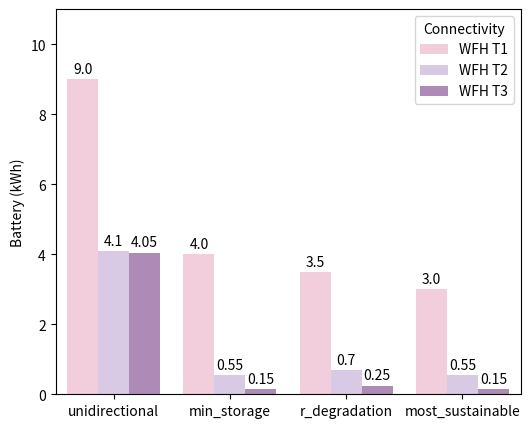
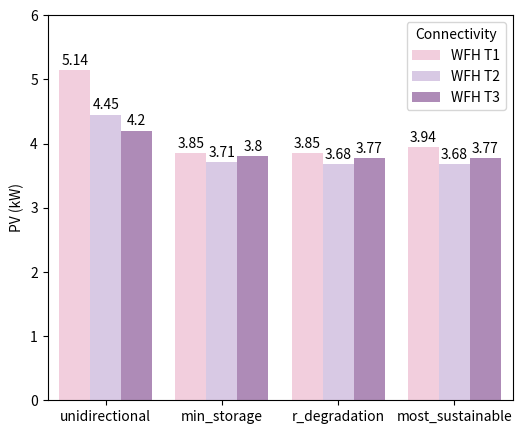
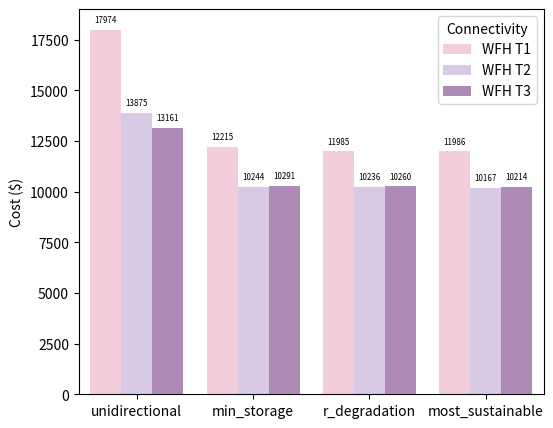
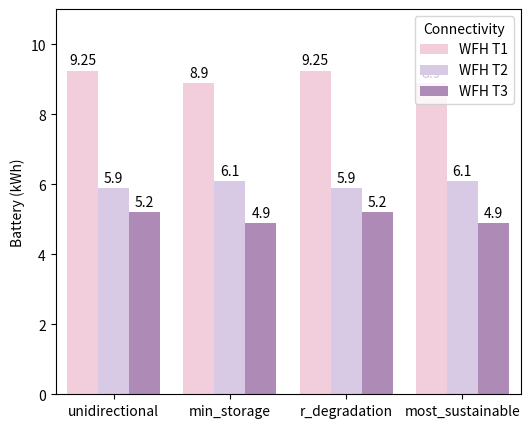
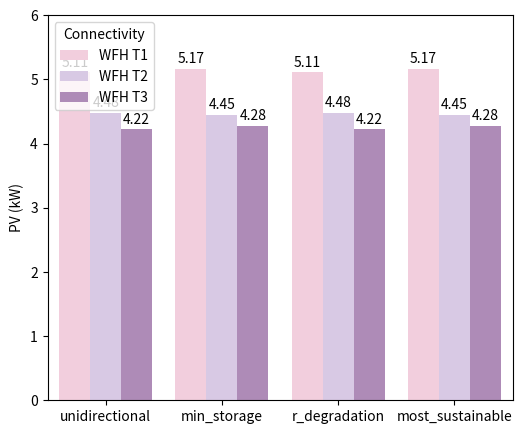
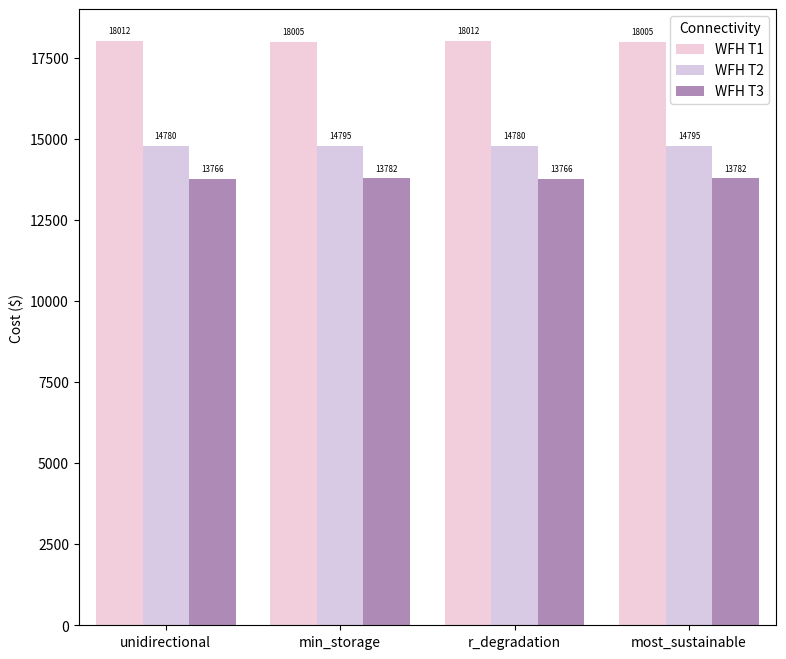
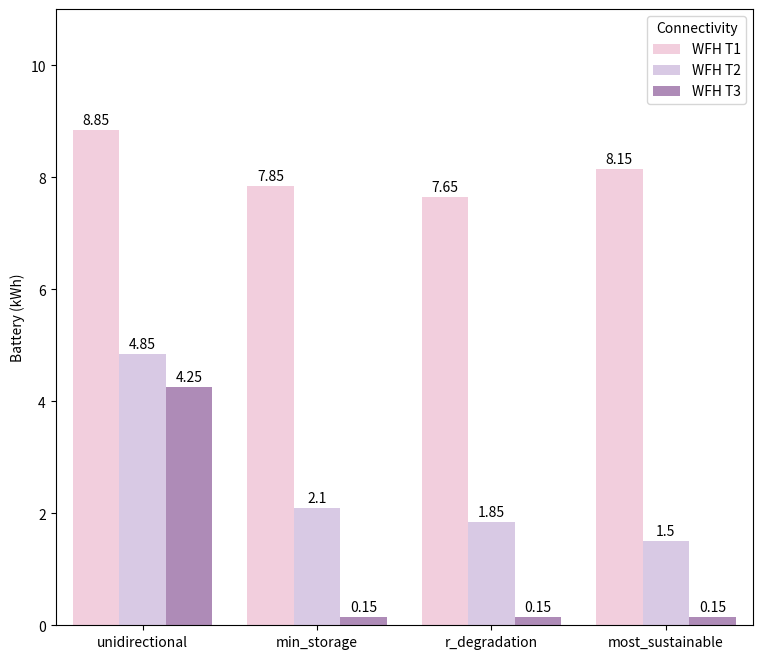
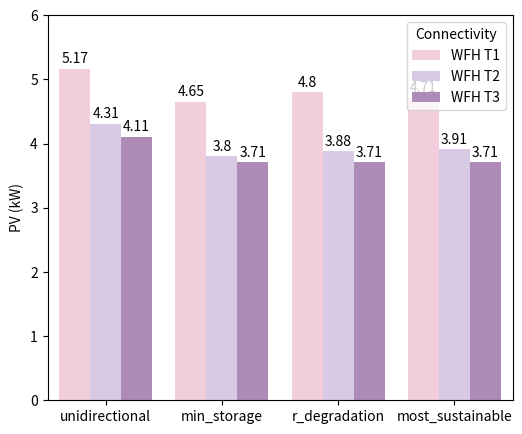
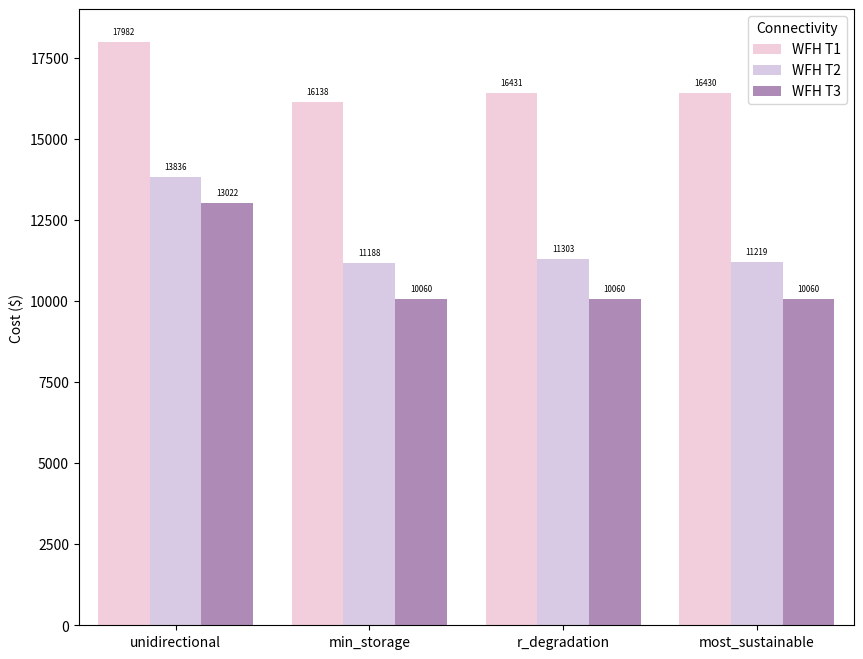

Write Python code to recreate these figures, in order.
import numpy as np
import matplotlib.pyplot as plt
from matplotlib.patches import Patch

# Define the data
data = np.array([
    [1, 2, 9.00, 10542, 0],
    [1, 9.0, 4.00, 17974, 1],
    [1, 2, 3.50, 10542, 2],
    [1, 3.0, 3.00, 11986, 3],
    [2, 7.18, 4.10, 17237, 0],
    [2, 13.15, 0.55, 15171, 1],
    [2, 7.5,0.70 , 11134, 2],
    [2, 2,0.55 , 10542, 3],
    [3, 2, 4.05, 10542, 0],
    [3, 2, 0.15, 10542, 1],
    [3, 2, 0.25, 10542, 2],
    [3, 2, 0.15, 10542, 3]
])

# Extract the unique theta and battery levels
theta_levels = np.unique(data[:, 0])
battery_levels = np.unique(data[:, 1])

# Define the bar chart parameters
bar_width = 0.35
space_width = 0.1

# Get the number of policies and calculate the total bar width
num_policies = len(np.unique(data[:, 4]))
total_bar_width = num_policies * len(battery_levels) * (bar_width + space_width)

data_plot = []

# Iterate over the battery levels and theta levels to create the bars
for i, theta_level in enumerate(theta_levels):
    for j, battery_level in enumerate(battery_levels):
        for k, policy in enumerate(np.unique(data[:, 4])):
            values = data[(data[:, 0] == theta_level) & (data[:, 1] == battery_level) & (data[:, 4] == policy), 2]
            if (not np.any(values)): continue
            if policy == 0:
                if theta_level == 1:
                    local_data = ["unidirectional", "WFH T1", values[0]]
                elif theta_level == 2:
                    local_data = ["unidirectional", "WFH T2", values[0]]
                elif theta_level == 3:
                    local_data = ["unidirectional", "WFH T3", values[0]]
            if policy == 1:
                if theta_level == 1:
                    local_data = ["min_storage", "WFH T1", values[0]]
                elif theta_level == 2:
                    local_data = ["min_storage", "WFH T2", values[0]]
                elif theta_level == 3:
                    local_data = ["min_storage", "WFH T3", values[0]]
            elif policy == 2:
                if theta_level == 1:
                    local_data = ["r_degradation", "WFH T1", values[0]]
                elif theta_level == 2:
                    local_data = ["r_degradation", "WFH T2", values[0]]
                elif theta_level == 3:
                    local_data = ["r_degradation", "WFH T3", values[0]]
            elif policy == 3:
                if theta_level == 1:
                    local_data = ["most_sustainable", "WFH T1", values[0]]
                elif theta_level == 2:
                    local_data = ["most_sustainable", "WFH T2", values[0]]
                elif theta_level == 3:
                    local_data = ["most_sustainable", "WFH T3", values[0]]
            data_plot.append(local_data)

import seaborn as sns
import pandas


colors = ["#F8C8DC", "#D8C5E8", "#b284be"]
sns.set_palette(sns.color_palette(colors))

df = pandas.DataFrame(data_plot, columns=['EV operation mode', 'Connectivity', 'Battery (kWh)'])
df['EV operation mode'] = df['EV operation mode'].astype('category')
df['Connectivity'] = df['Connectivity'].astype('category')
df['Battery (kWh)'] = df['Battery (kWh)'].astype(np.float32)


plt.figure(figsize=(6, 5))
sns_plot = sns.barplot(data=df, x="EV operation mode", y="Battery (kWh)", hue="Connectivity", hue_order=["WFH T1","WFH T2", "WFH T3"], order=["unidirectional", "min_storage", "r_degradation", "most_sustainable"])

for p in sns_plot.containers:
    sns_plot.bar_label(p, label_type='edge', labels=np.round(p.datavalues,2), padding=2)

sns_plot.set_ylim(0, 11)
sns_plot.set_xlabel('')



plt.show()


import numpy as np
import matplotlib.pyplot as plt
from matplotlib.patches import Patch

# Define the data
data = np.array([
    [1, 2, 5.14, 10542, 0],
    [1, 9.0, 3.85, 17974, 1],
    [1, 2, 3.85, 10542, 2],
    [1, 3.0, 3.94, 11986, 3],
    [2, 7.18, 4.45, 17237, 0],
    [2, 13.15, 3.71, 15171, 1],
    [2, 7.5, 3.68, 11134, 2],
    [2, 2, 3.68, 10542, 3],
    [3, 2,4.20 , 10542, 0],
    [3, 2, 3.80, 10542, 1],
    [3, 2, 3.77, 10542, 2],
    [3, 2, 3.77, 10542, 3]
])

# Extract the unique theta and battery levels
theta_levels = np.unique(data[:, 0])
battery_levels = np.unique(data[:, 1])

# Define the bar chart parameters
bar_width = 0.35
space_width = 0.1

# Get the number of policies and calculate the total bar width
num_policies = len(np.unique(data[:, 4]))
total_bar_width = num_policies * len(battery_levels) * (bar_width + space_width)

data_plot = []

# Iterate over the battery levels and theta levels to create the bars
for i, theta_level in enumerate(theta_levels):
    for j, battery_level in enumerate(battery_levels):
        for k, policy in enumerate(np.unique(data[:, 4])):
            values = data[(data[:, 0] == theta_level) & (data[:, 1] == battery_level) & (data[:, 4] == policy), 2]
            if (not np.any(values)): continue
            if policy == 0:
                if theta_level == 1:
                    local_data = ["unidirectional", "WFH T1", values[0]]
                elif theta_level == 2:
                    local_data = ["unidirectional", "WFH T2", values[0]]
                elif theta_level == 3:
                    local_data = ["unidirectional", "WFH T3", values[0]]
            if policy == 1:
                if theta_level == 1:
                    local_data = ["min_storage", "WFH T1", values[0]]
                elif theta_level == 2:
                    local_data = ["min_storage", "WFH T2", values[0]]
                elif theta_level == 3:
                    local_data = ["min_storage", "WFH T3", values[0]]
            elif policy == 2:
                if theta_level == 1:
                    local_data = ["r_degradation", "WFH T1", values[0]]
                elif theta_level == 2:
                    local_data = ["r_degradation", "WFH T2", values[0]]
                elif theta_level == 3:
                    local_data = ["r_degradation", "WFH T3", values[0]]
            elif policy == 3:
                if theta_level == 1:
                    local_data = ["most_sustainable", "WFH T1", values[0]]
                elif theta_level == 2:
                    local_data = ["most_sustainable", "WFH T2", values[0]]
                elif theta_level == 3:
                    local_data = ["most_sustainable", "WFH T3", values[0]]
            data_plot.append(local_data)

import seaborn as sns
import pandas


colors = ["#F8C8DC", "#D8C5E8", "#b284be"]
sns.set_palette(sns.color_palette(colors))

df = pandas.DataFrame(data_plot, columns=['EV operation mode', 'Connectivity', 'PV (kW)'])
df['EV operation mode'] = df['EV operation mode'].astype('category')
df['Connectivity'] = df['Connectivity'].astype('category')
df['PV (kW)'] = df['PV (kW)'].astype(np.float32)


plt.figure(figsize=(6, 5))
sns_plot = sns.barplot(data=df, x="EV operation mode", y="PV (kW)", hue="Connectivity", hue_order=["WFH T1","WFH T2", "WFH T3"], order=["unidirectional", "min_storage", "r_degradation", "most_sustainable"])

for p in sns_plot.containers:
    sns_plot.bar_label(p, label_type='edge', labels=np.round(p.datavalues,2), padding=2)

sns_plot.set_ylim(0, 6)
sns_plot.set_xlabel('')



plt.show()




import numpy as np
import matplotlib.pyplot as plt
from matplotlib.patches import Patch

# Define the data
data = np.array([
    [1, 2, 17974, 10542, 0],
    [1, 9.0, 12215, 17974, 1],
    [1, 2, 11985, 10542, 2],
    [1, 3.0, 11986, 11986, 3],
    [2, 7.18, 13875, 17237, 0],
    [2, 13.15, 10244, 15171, 1],
    [2, 7.5, 10236, 11134, 2],
    [2, 2, 10167, 10542, 3],
    [3, 2,13161 , 10542, 0],
    [3, 2, 10291, 10542, 1],
    [3, 2, 10260, 10542, 2],
    [3, 2, 10214, 10542, 3]
])

# Extract the unique theta and battery levels
theta_levels = np.unique(data[:, 0])
battery_levels = np.unique(data[:, 1])

# Define the bar chart parameters
bar_width = 0.35
space_width = 0.1

# Get the number of policies and calculate the total bar width
num_policies = len(np.unique(data[:, 4]))
total_bar_width = num_policies * len(battery_levels) * (bar_width + space_width)

data_plot = []

# Iterate over the battery levels and theta levels to create the bars
for i, theta_level in enumerate(theta_levels):
    for j, battery_level in enumerate(battery_levels):
        for k, policy in enumerate(np.unique(data[:, 4])):
            values = data[(data[:, 0] == theta_level) & (data[:, 1] == battery_level) & (data[:, 4] == policy), 2]
            if (not np.any(values)): continue
            if policy == 0:
                if theta_level == 1:
                    local_data = ["unidirectional", "WFH T1", values[0]]
                elif theta_level == 2:
                    local_data = ["unidirectional", "WFH T2", values[0]]
                elif theta_level == 3:
                    local_data = ["unidirectional", "WFH T3", values[0]]
            if policy == 1:
                if theta_level == 1:
                    local_data = ["min_storage", "WFH T1", values[0]]
                elif theta_level == 2:
                    local_data = ["min_storage", "WFH T2", values[0]]
                elif theta_level == 3:
                    local_data = ["min_storage", "WFH T3", values[0]]
            elif policy == 2:
                if theta_level == 1:
                    local_data = ["r_degradation", "WFH T1", values[0]]
                elif theta_level == 2:
                    local_data = ["r_degradation", "WFH T2", values[0]]
                elif theta_level == 3:
                    local_data = ["r_degradation", "WFH T3", values[0]]
            elif policy == 3:
                if theta_level == 1:
                    local_data = ["most_sustainable", "WFH T1", values[0]]
                elif theta_level == 2:
                    local_data = ["most_sustainable", "WFH T2", values[0]]
                elif theta_level == 3:
                    local_data = ["most_sustainable", "WFH T3", values[0]]
            data_plot.append(local_data)

import seaborn as sns
import pandas
import math


colors = ["#F8C8DC", "#D8C5E8", "#b284be"]
sns.set_palette(sns.color_palette(colors))

df = pandas.DataFrame(data_plot, columns=['EV operation mode', 'Connectivity', 'Cost ($)'])
df['EV operation mode'] = df['EV operation mode'].astype('category')
df['Connectivity'] = df['Connectivity'].astype('category')
df['Cost ($)'] = df['Cost ($)'].astype(np.float32)


plt.figure(figsize=(6, 5))
sns_plot = sns.barplot(data=df, x="EV operation mode", y="Cost ($)", hue="Connectivity", hue_order=["WFH T1","WFH T2", "WFH T3"], order=["unidirectional", "min_storage", "r_degradation", "most_sustainable"])

    
for p in sns_plot.containers:
    sns_plot.bar_label(p, label_type='edge', labels=np.round(p.datavalues.astype(int)), padding=4, fontsize = 'xx-small')

sns_plot.set_ylim(0, 19000)
sns_plot.set_xlabel('')



plt.show()




# naive


import numpy as np
import matplotlib.pyplot as plt
from matplotlib.patches import Patch

# Define the data
data = np.array([
    [1, 2, 9.25, 10542, 0],
    [1, 9.0, 8.90, 17974, 1],
    [1, 2, 9.25, 10542, 2],
    [1, 3.0, 8.90, 11986, 3],
    [2, 7.18, 5.90, 17237, 0],
    [2, 13.15, 6.10, 15171, 1],
    [2, 7.5, 5.90, 11134, 2],
    [2, 2, 6.10, 10542, 3],
    [3, 2, 5.20, 10542, 0],
    [3, 2, 4.90, 10542, 1],
    [3, 2,5.20 , 10542, 2],
    [3, 2, 4.90, 10542, 3]
])

# Extract the unique theta and battery levels
theta_levels = np.unique(data[:, 0])
battery_levels = np.unique(data[:, 1])

# Define the bar chart parameters
bar_width = 0.35
space_width = 0.1

# Get the number of policies and calculate the total bar width
num_policies = len(np.unique(data[:, 4]))
total_bar_width = num_policies * len(battery_levels) * (bar_width + space_width)

data_plot = []

# Iterate over the battery levels and theta levels to create the bars
for i, theta_level in enumerate(theta_levels):
    for j, battery_level in enumerate(battery_levels):
        for k, policy in enumerate(np.unique(data[:, 4])):
            values = data[(data[:, 0] == theta_level) & (data[:, 1] == battery_level) & (data[:, 4] == policy), 2]
            if (not np.any(values)): continue
            if policy == 0:
                if theta_level == 1:
                    local_data = ["unidirectional", "WFH T1", values[0]]
                elif theta_level == 2:
                    local_data = ["unidirectional", "WFH T2", values[0]]
                elif theta_level == 3:
                    local_data = ["unidirectional", "WFH T3", values[0]]
            if policy == 1:
                if theta_level == 1:
                    local_data = ["min_storage", "WFH T1", values[0]]
                elif theta_level == 2:
                    local_data = ["min_storage", "WFH T2", values[0]]
                elif theta_level == 3:
                    local_data = ["min_storage", "WFH T3", values[0]]
            elif policy == 2:
                if theta_level == 1:
                    local_data = ["r_degradation", "WFH T1", values[0]]
                elif theta_level == 2:
                    local_data = ["r_degradation", "WFH T2", values[0]]
                elif theta_level == 3:
                    local_data = ["r_degradation", "WFH T3", values[0]]
            elif policy == 3:
                if theta_level == 1:
                    local_data = ["most_sustainable", "WFH T1", values[0]]
                elif theta_level == 2:
                    local_data = ["most_sustainable", "WFH T2", values[0]]
                elif theta_level == 3:
                    local_data = ["most_sustainable", "WFH T3", values[0]]
            data_plot.append(local_data)

import seaborn as sns
import pandas


colors = ["#F8C8DC", "#D8C5E8", "#b284be"]
sns.set_palette(sns.color_palette(colors))

df = pandas.DataFrame(data_plot, columns=['EV operation mode', 'Connectivity', 'Battery (kWh)'])
df['EV operation mode'] = df['EV operation mode'].astype('category')
df['Connectivity'] = df['Connectivity'].astype('category')
df['Battery (kWh)'] = df['Battery (kWh)'].astype(np.float32)


plt.figure(figsize=(6, 5))
sns_plot = sns.barplot(data=df, x="EV operation mode", y="Battery (kWh)", hue="Connectivity", hue_order=["WFH T1","WFH T2", "WFH T3"], order=["unidirectional", "min_storage", "r_degradation", "most_sustainable"])

for p in sns_plot.containers:
    sns_plot.bar_label(p, label_type='edge', labels=np.round(p.datavalues,2), padding=2)

sns_plot.set_ylim(0, 11)
sns_plot.set_xlabel('')



plt.show()


import numpy as np
import matplotlib.pyplot as plt
from matplotlib.patches import Patch

# Define the data
data = np.array([
    [1, 2, 5.11, 10542, 0],
    [1, 9.0, 5.17, 17974, 1],
    [1, 2, 5.11, 10542, 2],
    [1, 3.0, 5.17, 11986, 3],
    [2, 7.18, 4.48, 17237, 0],
    [2, 13.15, 4.45, 15171, 1],
    [2, 7.5,4.48 , 11134, 2],
    [2, 2,4.45 , 10542, 3],
    [3, 2, 4.22, 10542, 0],
    [3, 2, 4.28, 10542, 1],
    [3, 2, 4.22, 10542, 2],
    [3, 2,4.28 , 10542, 3]
])

# Extract the unique theta and battery levels
theta_levels = np.unique(data[:, 0])
battery_levels = np.unique(data[:, 1])

# Define the bar chart parameters
bar_width = 0.35
space_width = 0.1

# Get the number of policies and calculate the total bar width
num_policies = len(np.unique(data[:, 4]))
total_bar_width = num_policies * len(battery_levels) * (bar_width + space_width)

data_plot = []

# Iterate over the battery levels and theta levels to create the bars
for i, theta_level in enumerate(theta_levels):
    for j, battery_level in enumerate(battery_levels):
        for k, policy in enumerate(np.unique(data[:, 4])):
            values = data[(data[:, 0] == theta_level) & (data[:, 1] == battery_level) & (data[:, 4] == policy), 2]
            if (not np.any(values)): continue
            if policy == 0:
                if theta_level == 1:
                    local_data = ["unidirectional", "WFH T1", values[0]]
                elif theta_level == 2:
                    local_data = ["unidirectional", "WFH T2", values[0]]
                elif theta_level == 3:
                    local_data = ["unidirectional", "WFH T3", values[0]]
            if policy == 1:
                if theta_level == 1:
                    local_data = ["min_storage", "WFH T1", values[0]]
                elif theta_level == 2:
                    local_data = ["min_storage", "WFH T2", values[0]]
                elif theta_level == 3:
                    local_data = ["min_storage", "WFH T3", values[0]]
            elif policy == 2:
                if theta_level == 1:
                    local_data = ["r_degradation", "WFH T1", values[0]]
                elif theta_level == 2:
                    local_data = ["r_degradation", "WFH T2", values[0]]
                elif theta_level == 3:
                    local_data = ["r_degradation", "WFH T3", values[0]]
            elif policy == 3:
                if theta_level == 1:
                    local_data = ["most_sustainable", "WFH T1", values[0]]
                elif theta_level == 2:
                    local_data = ["most_sustainable", "WFH T2", values[0]]
                elif theta_level == 3:
                    local_data = ["most_sustainable", "WFH T3", values[0]]
            data_plot.append(local_data)

import seaborn as sns
import pandas


colors = ["#F8C8DC", "#D8C5E8", "#b284be"]
sns.set_palette(sns.color_palette(colors))

df = pandas.DataFrame(data_plot, columns=['EV operation mode', 'Connectivity', 'PV (kW)'])
df['EV operation mode'] = df['EV operation mode'].astype('category')
df['Connectivity'] = df['Connectivity'].astype('category')
df['PV (kW)'] = df['PV (kW)'].astype(np.float32)


plt.figure(figsize=(6, 5))
sns_plot = sns.barplot(data=df, x="EV operation mode", y="PV (kW)", hue="Connectivity", hue_order=["WFH T1","WFH T2", "WFH T3"], order=["unidirectional", "min_storage", "r_degradation", "most_sustainable"])

for p in sns_plot.containers:
    sns_plot.bar_label(p, label_type='edge', labels=np.round(p.datavalues,2), padding=2)

sns_plot.set_ylim(0, 6)
sns_plot.set_xlabel('')



plt.show()




import numpy as np
import matplotlib.pyplot as plt
from matplotlib.patches import Patch

# Define the data
data = np.array([
    [1, 2, 18012, 10542, 0],
    [1, 9.0, 18005, 17974, 1],
    [1, 2, 18012, 10542, 2],
    [1, 3.0, 18005, 11986, 3],
    [2, 7.18, 14780, 17237, 0],
    [2, 13.15, 14795, 15171, 1],
    [2, 7.5, 14780, 11134, 2],
    [2, 2, 14795, 10542, 3],
    [3, 2, 13766, 10542, 0],
    [3, 2, 13782, 10542, 1],
    [3, 2, 13766, 10542, 2],
    [3, 2, 13782, 10542, 3]
])

# Extract the unique theta and battery levels
theta_levels = np.unique(data[:, 0])
battery_levels = np.unique(data[:, 1])

# Define the bar chart parameters
bar_width = 0.35
space_width = 0.1

# Get the number of policies and calculate the total bar width
num_policies = len(np.unique(data[:, 4]))
total_bar_width = num_policies * len(battery_levels) * (bar_width + space_width)

data_plot = []

# Iterate over the battery levels and theta levels to create the bars
for i, theta_level in enumerate(theta_levels):
    for j, battery_level in enumerate(battery_levels):
        for k, policy in enumerate(np.unique(data[:, 4])):
            values = data[(data[:, 0] == theta_level) & (data[:, 1] == battery_level) & (data[:, 4] == policy), 2]
            if (not np.any(values)): continue
            if policy == 0:
                if theta_level == 1:
                    local_data = ["unidirectional", "WFH T1", values[0]]
                elif theta_level == 2:
                    local_data = ["unidirectional", "WFH T2", values[0]]
                elif theta_level == 3:
                    local_data = ["unidirectional", "WFH T3", values[0]]
            if policy == 1:
                if theta_level == 1:
                    local_data = ["min_storage", "WFH T1", values[0]]
                elif theta_level == 2:
                    local_data = ["min_storage", "WFH T2", values[0]]
                elif theta_level == 3:
                    local_data = ["min_storage", "WFH T3", values[0]]
            elif policy == 2:
                if theta_level == 1:
                    local_data = ["r_degradation", "WFH T1", values[0]]
                elif theta_level == 2:
                    local_data = ["r_degradation", "WFH T2", values[0]]
                elif theta_level == 3:
                    local_data = ["r_degradation", "WFH T3", values[0]]
            elif policy == 3:
                if theta_level == 1:
                    local_data = ["most_sustainable", "WFH T1", values[0]]
                elif theta_level == 2:
                    local_data = ["most_sustainable", "WFH T2", values[0]]
                elif theta_level == 3:
                    local_data = ["most_sustainable", "WFH T3", values[0]]
            data_plot.append(local_data)

import seaborn as sns
import pandas
import math


colors = ["#F8C8DC", "#D8C5E8", "#b284be"]
sns.set_palette(sns.color_palette(colors))

df = pandas.DataFrame(data_plot, columns=['EV operation mode', 'Connectivity', 'Cost ($)'])
df['EV operation mode'] = df['EV operation mode'].astype('category')
df['Connectivity'] = df['Connectivity'].astype('category')
df['Cost ($)'] = df['Cost ($)'].astype(np.float32)


plt.figure(figsize=(9, 8))
sns_plot = sns.barplot(data=df, x="EV operation mode", y="Cost ($)", hue="Connectivity", hue_order=["WFH T1","WFH T2", "WFH T3"], order=["unidirectional", "min_storage", "r_degradation", "most_sustainable"])

    
for p in sns_plot.containers:
    sns_plot.bar_label(p, label_type='edge', labels=np.round(p.datavalues.astype(int)), padding=4, fontsize = 'xx-small')

sns_plot.set_ylim(0, 19000)
sns_plot.set_xlabel('')



plt.show()





# min cost 


import numpy as np
import matplotlib.pyplot as plt
from matplotlib.patches import Patch

# Define the data
data = np.array([
    [1, 2, 8.85, 10542, 0],
    [1, 9.0,7.85 , 17974, 1],
    [1, 2, 7.65, 10542, 2],
    [1, 3.0,8.15 , 11986, 3],
    [2, 7.18, 4.85, 17237, 0],
    [2, 13.15, 2.10, 15171, 1],
    [2, 7.5, 1.85, 11134, 2],
    [2, 2, 1.50, 10542, 3],
    [3, 2, 4.25, 10542, 0],
    [3, 2, 0.15, 10542, 1],
    [3, 2, 0.15, 10542, 2],
    [3, 2, 0.15, 10542, 3]
])

# Extract the unique theta and battery levels
theta_levels = np.unique(data[:, 0])
battery_levels = np.unique(data[:, 1])

# Define the bar chart parameters
bar_width = 0.35
space_width = 0.1

# Get the number of policies and calculate the total bar width
num_policies = len(np.unique(data[:, 4]))
total_bar_width = num_policies * len(battery_levels) * (bar_width + space_width)

data_plot = []

# Iterate over the battery levels and theta levels to create the bars
for i, theta_level in enumerate(theta_levels):
    for j, battery_level in enumerate(battery_levels):
        for k, policy in enumerate(np.unique(data[:, 4])):
            values = data[(data[:, 0] == theta_level) & (data[:, 1] == battery_level) & (data[:, 4] == policy), 2]
            if (not np.any(values)): continue
            if policy == 0:
                if theta_level == 1:
                    local_data = ["unidirectional", "WFH T1", values[0]]
                elif theta_level == 2:
                    local_data = ["unidirectional", "WFH T2", values[0]]
                elif theta_level == 3:
                    local_data = ["unidirectional", "WFH T3", values[0]]
            if policy == 1:
                if theta_level == 1:
                    local_data = ["min_storage", "WFH T1", values[0]]
                elif theta_level == 2:
                    local_data = ["min_storage", "WFH T2", values[0]]
                elif theta_level == 3:
                    local_data = ["min_storage", "WFH T3", values[0]]
            elif policy == 2:
                if theta_level == 1:
                    local_data = ["r_degradation", "WFH T1", values[0]]
                elif theta_level == 2:
                    local_data = ["r_degradation", "WFH T2", values[0]]
                elif theta_level == 3:
                    local_data = ["r_degradation", "WFH T3", values[0]]
            elif policy == 3:
                if theta_level == 1:
                    local_data = ["most_sustainable", "WFH T1", values[0]]
                elif theta_level == 2:
                    local_data = ["most_sustainable", "WFH T2", values[0]]
                elif theta_level == 3:
                    local_data = ["most_sustainable", "WFH T3", values[0]]
            data_plot.append(local_data)

import seaborn as sns
import pandas


colors = ["#F8C8DC", "#D8C5E8", "#b284be"]
sns.set_palette(sns.color_palette(colors))

df = pandas.DataFrame(data_plot, columns=['EV operation mode', 'Connectivity', 'Battery (kWh)'])
df['EV operation mode'] = df['EV operation mode'].astype('category')
df['Connectivity'] = df['Connectivity'].astype('category')
df['Battery (kWh)'] = df['Battery (kWh)'].astype(np.float32)


plt.figure(figsize=(9, 8))
sns_plot = sns.barplot(data=df, x="EV operation mode", y="Battery (kWh)", hue="Connectivity", hue_order=["WFH T1","WFH T2", "WFH T3"], order=["unidirectional", "min_storage", "r_degradation", "most_sustainable"])

for p in sns_plot.containers:
    sns_plot.bar_label(p, label_type='edge', labels=np.round(p.datavalues,2), padding=2)

sns_plot.set_ylim(0, 11)
sns_plot.set_xlabel('')



plt.show()


import numpy as np
import matplotlib.pyplot as plt
from matplotlib.patches import Patch

# Define the data
data = np.array([
    [1, 2, 5.17, 10542, 0],
    [1, 9.0, 4.65, 17974, 1],
    [1, 2, 4.80, 10542, 2],
    [1, 3.0, 4.71, 11986, 3],
    [2, 7.18, 4.31, 17237, 0],
    [2, 13.15, 3.80, 15171, 1],
    [2, 7.5,3.88 , 11134, 2],
    [2, 2, 3.91, 10542, 3],
    [3, 2, 4.11, 10542, 0],
    [3, 2,3.71 , 10542, 1],
    [3, 2, 3.71, 10542, 2],
    [3, 2, 3.71, 10542, 3]
])

# Extract the unique theta and battery levels
theta_levels = np.unique(data[:, 0])
battery_levels = np.unique(data[:, 1])

# Define the bar chart parameters
bar_width = 0.35
space_width = 0.1

# Get the number of policies and calculate the total bar width
num_policies = len(np.unique(data[:, 4]))
total_bar_width = num_policies * len(battery_levels) * (bar_width + space_width)

data_plot = []

# Iterate over the battery levels and theta levels to create the bars
for i, theta_level in enumerate(theta_levels):
    for j, battery_level in enumerate(battery_levels):
        for k, policy in enumerate(np.unique(data[:, 4])):
            values = data[(data[:, 0] == theta_level) & (data[:, 1] == battery_level) & (data[:, 4] == policy), 2]
            if (not np.any(values)): continue
            if policy == 0:
                if theta_level == 1:
                    local_data = ["unidirectional", "WFH T1", values[0]]
                elif theta_level == 2:
                    local_data = ["unidirectional", "WFH T2", values[0]]
                elif theta_level == 3:
                    local_data = ["unidirectional", "WFH T3", values[0]]
            if policy == 1:
                if theta_level == 1:
                    local_data = ["min_storage", "WFH T1", values[0]]
                elif theta_level == 2:
                    local_data = ["min_storage", "WFH T2", values[0]]
                elif theta_level == 3:
                    local_data = ["min_storage", "WFH T3", values[0]]
            elif policy == 2:
                if theta_level == 1:
                    local_data = ["r_degradation", "WFH T1", values[0]]
                elif theta_level == 2:
                    local_data = ["r_degradation", "WFH T2", values[0]]
                elif theta_level == 3:
                    local_data = ["r_degradation", "WFH T3", values[0]]
            elif policy == 3:
                if theta_level == 1:
                    local_data = ["most_sustainable", "WFH T1", values[0]]
                elif theta_level == 2:
                    local_data = ["most_sustainable", "WFH T2", values[0]]
                elif theta_level == 3:
                    local_data = ["most_sustainable", "WFH T3", values[0]]
            data_plot.append(local_data)

import seaborn as sns
import pandas


colors = ["#F8C8DC", "#D8C5E8", "#b284be"]
sns.set_palette(sns.color_palette(colors))

df = pandas.DataFrame(data_plot, columns=['EV operation mode', 'Connectivity', 'PV (kW)'])
df['EV operation mode'] = df['EV operation mode'].astype('category')
df['Connectivity'] = df['Connectivity'].astype('category')
df['PV (kW)'] = df['PV (kW)'].astype(np.float32)


plt.figure(figsize=(6, 5))
sns_plot = sns.barplot(data=df, x="EV operation mode", y="PV (kW)", hue="Connectivity", hue_order=["WFH T1","WFH T2", "WFH T3"], order=["unidirectional", "min_storage", "r_degradation", "most_sustainable"])

for p in sns_plot.containers:
    sns_plot.bar_label(p, label_type='edge', labels=np.round(p.datavalues,2), padding=2)

sns_plot.set_ylim(0, 6)
sns_plot.set_xlabel('')



plt.show()




import numpy as np
import matplotlib.pyplot as plt
from matplotlib.patches import Patch

# Define the data
data = np.array([
    [1, 2, 17982, 10542, 0],
    [1, 9.0, 16138, 17974, 1],
    [1, 2, 16431, 10542, 2],
    [1, 3.0, 16430, 11986, 3],
    [2, 7.18, 13836, 17237, 0],
    [2, 13.15, 11188, 15171, 1],
    [2, 7.5,11303 , 11134, 2],
    [2, 2, 11219, 10542, 3],
    [3, 2, 13022, 10542, 0],
    [3, 2, 10060, 10542, 1],
    [3, 2, 10060, 10542, 2],
    [3, 2, 10060, 10542, 3]
])

# Extract the unique theta and battery levels
theta_levels = np.unique(data[:, 0])
battery_levels = np.unique(data[:, 1])

# Define the bar chart parameters
bar_width = 0.35
space_width = 0.1

# Get the number of policies and calculate the total bar width
num_policies = len(np.unique(data[:, 4]))
total_bar_width = num_policies * len(battery_levels) * (bar_width + space_width)

data_plot = []

# Iterate over the battery levels and theta levels to create the bars
for i, theta_level in enumerate(theta_levels):
    for j, battery_level in enumerate(battery_levels):
        for k, policy in enumerate(np.unique(data[:, 4])):
            values = data[(data[:, 0] == theta_level) & (data[:, 1] == battery_level) & (data[:, 4] == policy), 2]
            if (not np.any(values)): continue
            if policy == 0:
                if theta_level == 1:
                    local_data = ["unidirectional", "WFH T1", values[0]]
                elif theta_level == 2:
                    local_data = ["unidirectional", "WFH T2", values[0]]
                elif theta_level == 3:
                    local_data = ["unidirectional", "WFH T3", values[0]]
            if policy == 1:
                if theta_level == 1:
                    local_data = ["min_storage", "WFH T1", values[0]]
                elif theta_level == 2:
                    local_data = ["min_storage", "WFH T2", values[0]]
                elif theta_level == 3:
                    local_data = ["min_storage", "WFH T3", values[0]]
            elif policy == 2:
                if theta_level == 1:
                    local_data = ["r_degradation", "WFH T1", values[0]]
                elif theta_level == 2:
                    local_data = ["r_degradation", "WFH T2", values[0]]
                elif theta_level == 3:
                    local_data = ["r_degradation", "WFH T3", values[0]]
            elif policy == 3:
                if theta_level == 1:
                    local_data = ["most_sustainable", "WFH T1", values[0]]
                elif theta_level == 2:
                    local_data = ["most_sustainable", "WFH T2", values[0]]
                elif theta_level == 3:
                    local_data = ["most_sustainable", "WFH T3", values[0]]
            data_plot.append(local_data)

import seaborn as sns
import pandas
import math


colors = ["#F8C8DC", "#D8C5E8", "#b284be"]
sns.set_palette(sns.color_palette(colors))

df = pandas.DataFrame(data_plot, columns=['EV operation mode', 'Connectivity', 'Cost ($)'])
df['EV operation mode'] = df['EV operation mode'].astype('category')
df['Connectivity'] = df['Connectivity'].astype('category')
df['Cost ($)'] = df['Cost ($)'].astype(np.float32)


plt.figure(figsize=(10, 8))
sns_plot = sns.barplot(data=df, x="EV operation mode", y="Cost ($)", hue="Connectivity", hue_order=["WFH T1","WFH T2", "WFH T3"], order=["unidirectional", "min_storage", "r_degradation", "most_sustainable"])

    
for p in sns_plot.containers:
    sns_plot.bar_label(p, label_type='edge', labels=np.round(p.datavalues.astype(int)), padding=4, fontsize = 'xx-small')

sns_plot.set_ylim(0, 19000)
sns_plot.set_xlabel('')



plt.show()





